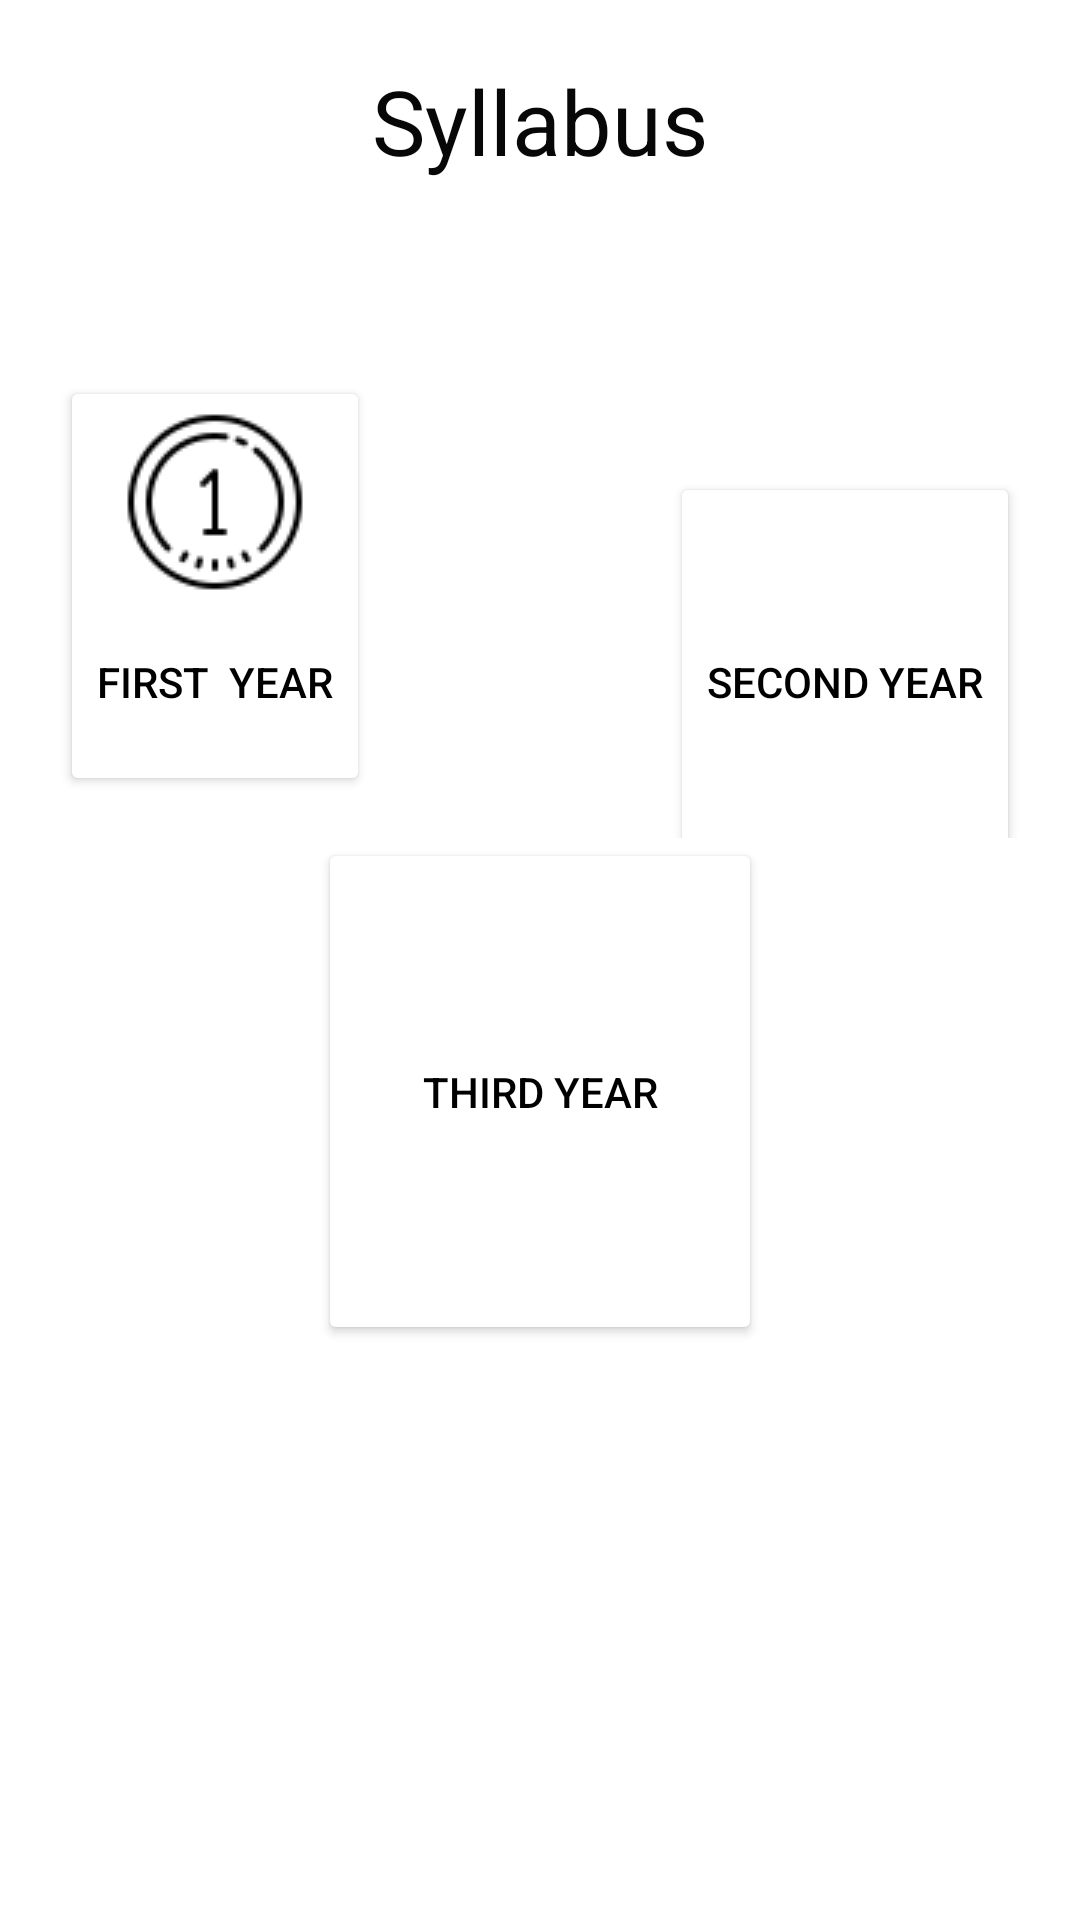

Produce the Android XML layout that renders to this screen, including the resource entries it uses.
<!-- AndroidManifest.xml: application theme Theme.CSResources -->
<!-- res/layout/activity_syllabus_acitvity.xml -->
<?xml version="1.0" encoding="utf-8"?>
<LinearLayout xmlns:android="http://schemas.android.com/apk/res/android"
    xmlns:app="http://schemas.android.com/apk/res-auto"
    xmlns:tools="http://schemas.android.com/tools"
    android:layout_width="match_parent"
    android:layout_height="match_parent"
    android:orientation="vertical"
    tools:context=".SyllabusAcitvity">

    <TextView
        android:id="@+id/textView"
        android:layout_width="match_parent"
        android:layout_height="wrap_content"
        android:gravity="center"
        android:text="Syllabus"
        android:layout_marginTop="20dp"
        android:layout_marginBottom="50dp"
        android:textColor="#070707"
        android:textSize="30sp" />

    <LinearLayout
        android:layout_width="match_parent"
        android:layout_height="169dp"
        android:layout_gravity="center"
        android:orientation="horizontal">

        <Button
            android:id="@+id/firstYear"
            style="@style/buttonstyle"
            android:layout_width="wrap_content"
            android:layout_height="140dp"
            android:layout_marginTop="15dp"
            android:layout_marginBottom="30dp"
            android:layout_gravity=""
            android:layout_weight="1"
            android:layout_marginLeft="20dp"
            android:layout_marginRight="50dp"
            android:onClick="firstYear"

            android:drawableTop="@drawable/icon_1"
            android:text="first  year"

            />

        <Button
            android:id="@+id/secondYear"
            style="@style/buttonstyle"
            android:layout_width="wrap_content"
            android:layout_height="140dp"
            android:layout_marginTop="15dp"
            android:layout_marginBottom="30dp"
            android:layout_gravity=""
            android:layout_weight="1"
            android:layout_marginLeft="50dp"
            android:layout_marginRight="20dp"
            android:onClick="SecondtYear"
            android:drawableTop="@drawable/icon_2"
            android:text="second year"

            />




    </LinearLayout>
    <Button
        android:id="@+id/thirdYear"
        style="@style/buttonstyle"
        android:layout_width="148dp"
        android:layout_height="169dp"
        android:onClick="ThirdYear"
        android:drawableTop="@drawable/icon_3"
        android:gravity=""
        android:text="Third year"

        />



</LinearLayout>
<!-- resources referenced by this layout -->
<resources>
  <!-- drawable icon_1: png bitmap (drawable-v24, 1996 bytes) -->
  <style name="buttonstyle">
          <item name="android:layout_height">140dp</item>
          <item name="android:layout_width">100dp</item>
          <item name="backgroundColor">@color/white</item>
          <item name="android:textColor">@color/black</item>
          <item name="android:layout_gravity">center</item>
          <item name="android:textAlignment">center</item>
          <item name="backgroundTint">@color/white</item>
          <item name="borderWidth">2dp</item>
      </style>
  <style name="Theme.CSResources" parent="Theme.MaterialComponents.DayNight.DarkActionBar">
          
          <item name="colorPrimary">#494848</item>
          <item name="colorPrimaryVariant">@color/black</item>
          <item name="colorOnPrimary">@color/white</item>
          
          <item name="colorSecondary">@color/teal_200</item>
          <item name="colorSecondaryVariant">@color/teal_700</item>
          <item name="colorOnSecondary">@color/black</item>
          
          <item name="android:statusBarColor" tools:targetApi="l">?attr/colorPrimaryVariant</item>
          
      </style>
  <color name="white">#FFFFFFFF</color>
  <color name="black">#FF000000</color>
  <color name="teal_200">#FF03DAC5</color>
  <color name="teal_700">#FF018786</color>
</resources>
